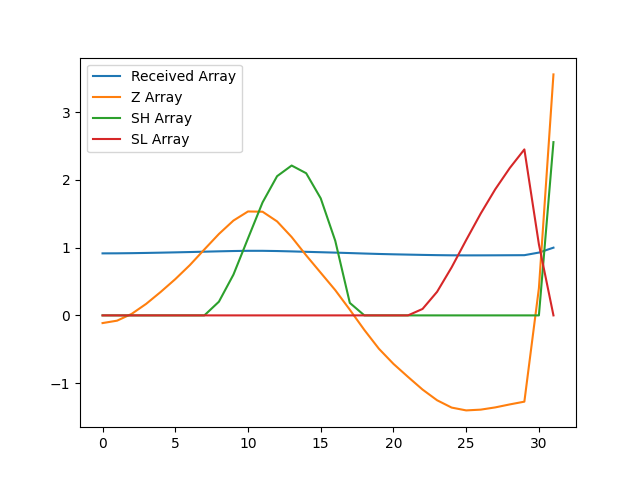

The table this chart was drawn from, first rows:
, index, year, val, Received Array, Z Array, SH Array, SL Array
0, 6626, 1990, 13605, 0.9157, -0.1135, 0.0, 0.0
1, 6629, 1991, 13617, 0.9165, -0.07789, 0.0, 0.0
2, 6632, 1992, 13651, 0.9188, 0.02196, 0.0, 0.0
3, 6635, 1993, 13701, 0.9222, 0.1704, 0.0, 0.0
4, 6638, 1994, 13762, 0.9263, 0.3467, 0.0, 0.0
5, 6641, 1995, 13826, 0.9306, 0.535, 0.0, 0.0
6, 6644, 1996, 13896, 0.9353, 0.742, 0.0, 0.0
7, 6647, 1997, 13976, 0.9407, 0.974, 0.0, 0.0
8, 6650, 1998, 14053, 0.9459, 1.202, 0.2021, 0.0
9, 6653, 1999, 14121, 0.9505, 1.4, 0.6024, 0.0
10, 6656, 2000, 14167, 0.9535, 1.534, 1.137, 0.0
11, 6659, 2001, 14165, 0.9535, 1.531, 1.668, 0.0
12, 6662, 2002, 14117, 0.9502, 1.388, 2.055, 0.0
13, 6665, 2003, 14038, 0.9449, 1.157, 2.213, 0.0
14, 6668, 2004, 13946, 0.9387, 0.8862, 2.099, 0.0
15, 6671, 2005, 13858, 0.9328, 0.6291, 1.728, 0.0
16, 6674, 2006, 13770, 0.9269, 0.3726, 1.101, 0.0
17, 6677, 2007, 13672, 0.9202, 0.08359, 0.1843, 0.0
18, 6680, 2008, 13570, 0.9134, -0.2155, 0.0, 0.0
19, 6683, 2009, 13475, 0.907, -0.4927, 0.0, 0.0
20, 6686, 2010, 13399, 0.9019, -0.7159, 0.0, 0.0
21, 6689, 2011, 13334, 0.8975, -0.9081, 0.0, 0.0
22, 6692, 2012, 13270, 0.8932, -1.095, 0.0, 0.09515
23, 6695, 2013, 13216, 0.8895, -1.253, 0.0, 0.3484
24, 6698, 2014, 13179, 0.8871, -1.361, 0.0, 0.7097
25, 6701, 2015, 13165, 0.8861, -1.403, 0.0, 1.113
26, 6704, 2016, 13169, 0.8864, -1.392, 0.0, 1.504
27, 6707, 2017, 13180, 0.8871, -1.359, 0.0, 1.863
28, 6710, 2018, 13195, 0.8881, -1.314, 0.0, 2.177
29, 6713, 2019, 13209, 0.8891, -1.274, 0.0, 2.451
30, 6716, 2020, 13781, 0.9276, 0.4024, 0.0, 1.048
31, 6719, 2021, 14857, 1.0, 3.558, 2.558, 0.0
